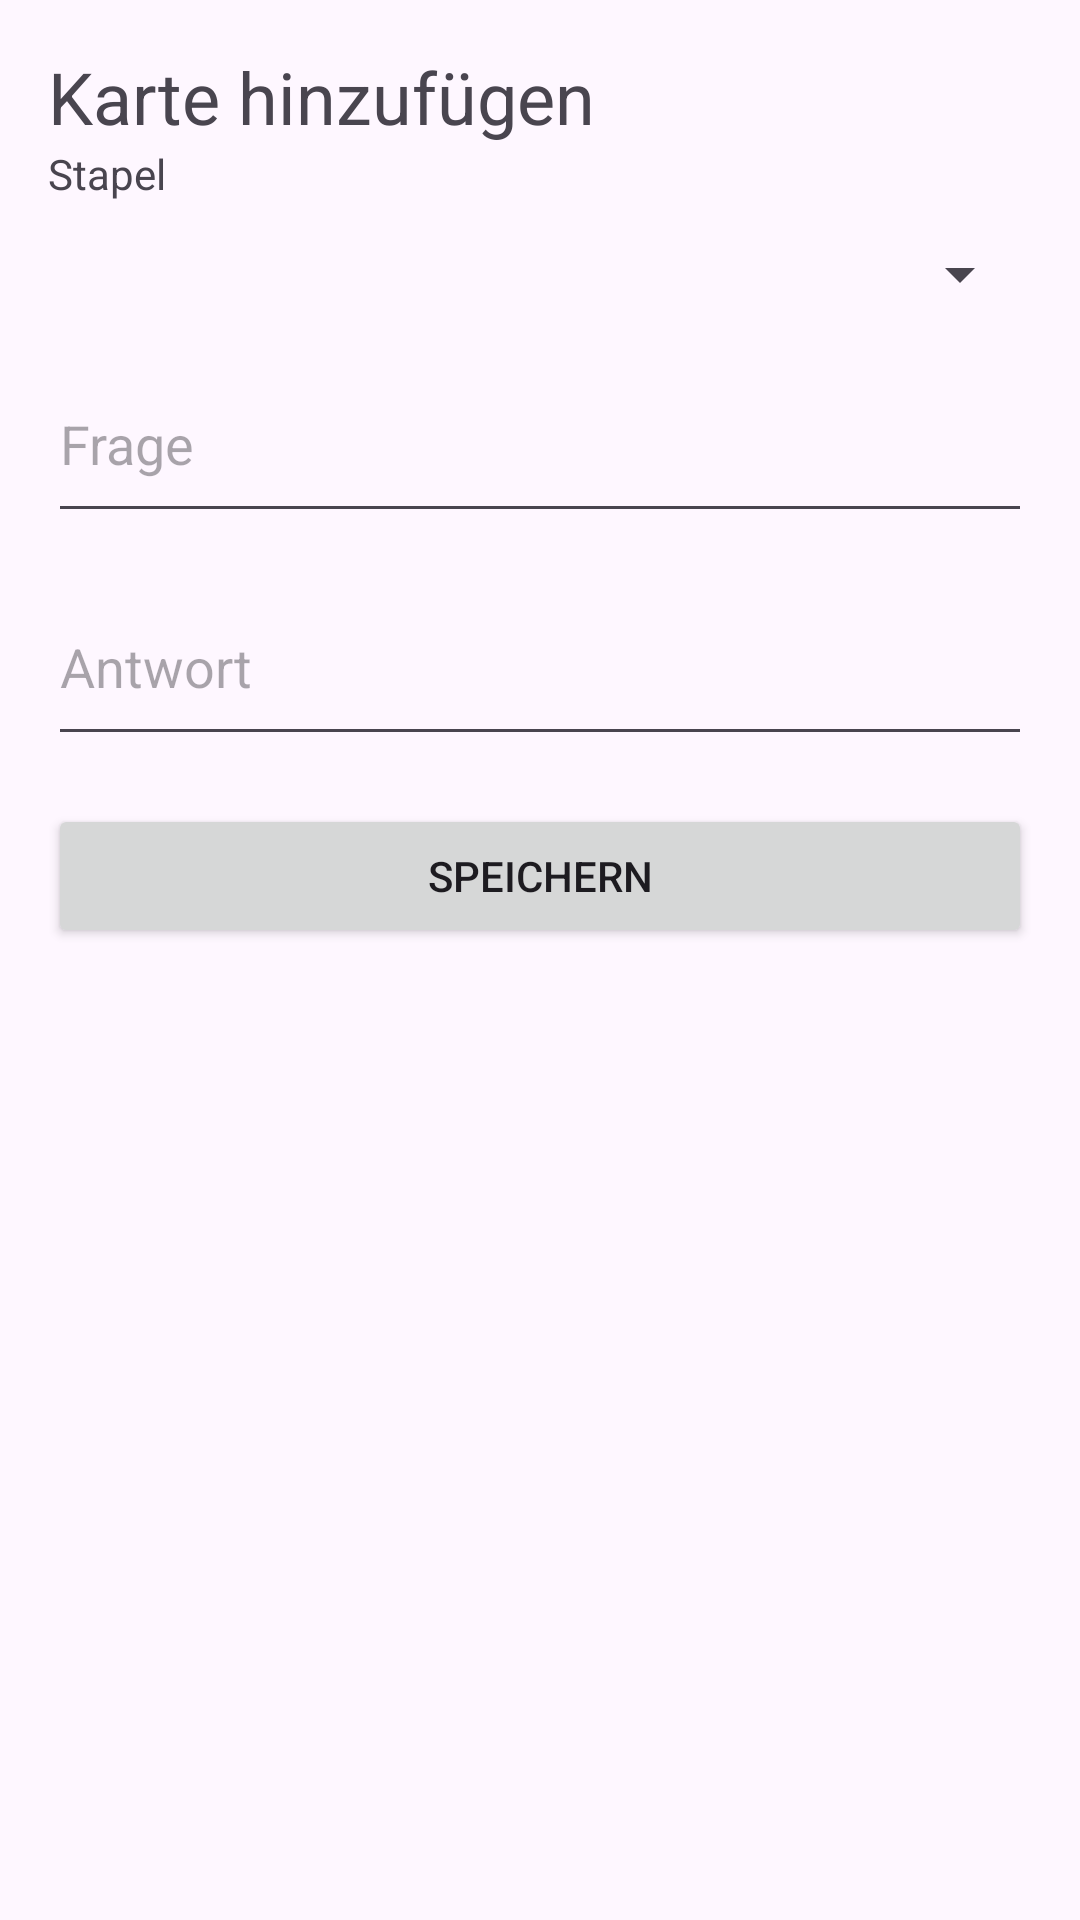

Layout XML and referenced resources for this Android screen:
<!-- AndroidManifest.xml: application theme Theme.KarteiKing -->
<!-- res/layout/activity_karte_hinzufuegen.xml -->
<?xml version="1.0" encoding="utf-8"?>
<ScrollView xmlns:android="http://schemas.android.com/apk/res/android"
    android:layout_width="match_parent"
    android:layout_height="match_parent"
    android:fillViewport="true">

    <LinearLayout
        android:layout_width="match_parent"
        android:layout_height="wrap_content"
        android:orientation="vertical"
        android:padding="16dp">

        <TextView
            android:id="@+id/textFormTitel"
            android:layout_width="match_parent"
            android:layout_height="wrap_content"
            android:text="Karte hinzufügen"
            android:textSize="24sp" />

        <TextView
            android:layout_width="match_parent"
            android:layout_height="wrap_content"
            android:text="Stapel"
            android:labelFor="@id/spinnerStapel" />

        <Spinner
            android:id="@+id/spinnerStapel"
            android:layout_width="match_parent"
            android:layout_height="48dp" />

        <EditText
            android:id="@+id/editFrage"
            android:layout_width="match_parent"
            android:layout_height="wrap_content"
            android:hint="Frage"
            android:inputType="textMultiLine"
            android:minLines="2" />

        <EditText
            android:id="@+id/editAntwort"
            android:layout_width="match_parent"
            android:layout_height="wrap_content"
            android:layout_marginTop="12dp"
            android:hint="Antwort"
            android:inputType="textMultiLine"
            android:minLines="2" />

        <Button
            android:id="@+id/buttonSpeichern"
            android:layout_width="match_parent"
            android:layout_height="wrap_content"
            android:layout_marginTop="16dp"
            android:text="Speichern" />
    </LinearLayout>
</ScrollView>
<!-- resources referenced by this layout -->
<resources>
  <style name="Theme.KarteiKing" parent="Base.Theme.KarteiKing" />
  <style name="Base.Theme.KarteiKing" parent="Theme.Material3.DayNight.NoActionBar">
          
          
      </style>
</resources>
